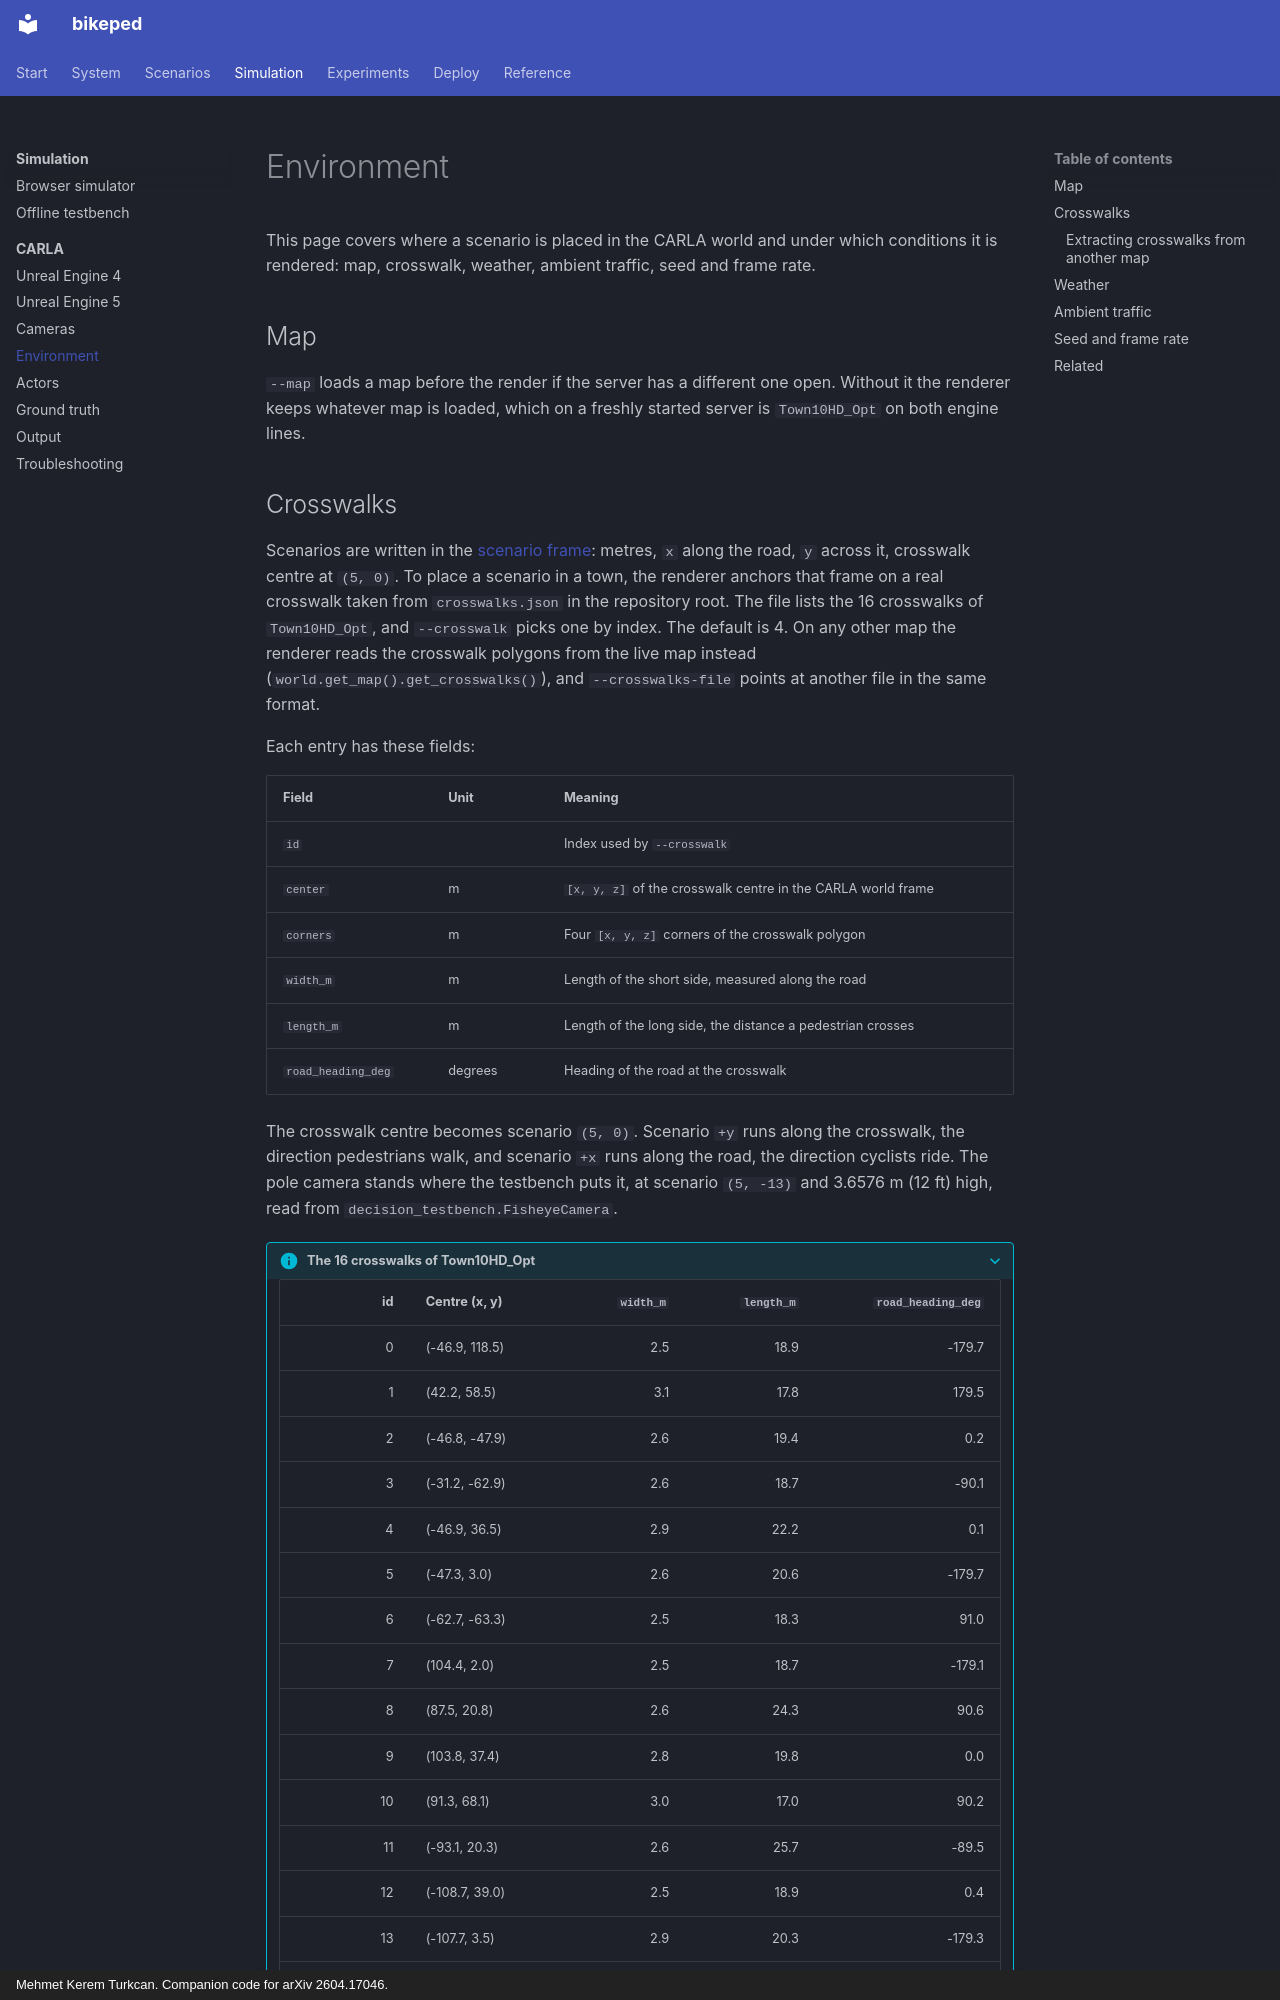

repository: mkturkcan/bikeped · page: simulation/carla/environment/index.html · generator: mkdocs · copyright: Mehmet Kerem Turkcan. Companion code for arXiv 2604.17046.

# Environment

This page covers where a scenario is placed in the CARLA world and under which conditions it is rendered: map, crosswalk, weather, ambient traffic, seed and frame rate.

## Map

`--map` loads a map before the render if the server has a different one open. Without it the renderer keeps whatever map is loaded, which on a freshly started server is `Town10HD_Opt` on both engine lines.

## Crosswalks

Scenarios are written in the [scenario frame](../../scenarios/index.md): metres, `x` along the road, `y` across it, crosswalk centre at `(5, 0)`. To place a scenario in a town, the renderer anchors that frame on a real crosswalk taken from `crosswalks.json` in the repository root. The file lists the 16 crosswalks of `Town10HD_Opt`, and `--crosswalk` picks one by index. The default is 4. On any other map the renderer reads the crosswalk polygons from the live map instead (`world.get_map().get_crosswalks()`), and `--crosswalks-file` points at another file in the same format.

Each entry has these fields:

| Field | Unit | Meaning |
|---|---|---|
| `id` | | Index used by `--crosswalk` |
| `center` | m | `[x, y, z]` of the crosswalk centre in the CARLA world frame |
| `corners` | m | Four `[x, y, z]` corners of the crosswalk polygon |
| `width_m` | m | Length of the short side, measured along the road |
| `length_m` | m | Length of the long side, the distance a pedestrian crosses |
| `road_heading_deg` | degrees | Heading of the road at the crosswalk |

The crosswalk centre becomes scenario `(5, 0)`. Scenario `+y` runs along the crosswalk, the direction pedestrians walk, and scenario `+x` runs along the road, the direction cyclists ride. The pole camera stands where the testbench puts it, at scenario `(5, -13)` and 3.6576 m (12 ft) high, read from `decision_testbench.FisheyeCamera`.

??? info "The 16 crosswalks of Town10HD_Opt"

    | id | Centre (x, y) | `width_m` | `length_m` | `road_heading_deg` |
    |---:|---|---:|---:|---:|
    | 0 | (-46.9, 118.5) | 2.5 | 18.9 | -179.7 |
    | 1 | (42.2, 58.5) | 3.1 | 17.8 | 179.5 |
    | 2 | (-46.8, -47.9) | 2.6 | 19.4 | 0.2 |
    | 3 | (-31.2, -62.9) | 2.6 | 18.7 | -90.1 |
    | 4 | (-46.9, 36.5) | 2.9 | 22.2 | 0.1 |
    | 5 | (-47.3, 3.0) | 2.6 | 20.6 | -179.7 |
    | 6 | (-62.7, -63.3) | 2.5 | 18.3 | 91.0 |
    | 7 | (104.4, 2.0) | 2.5 | 18.7 | -179.1 |
    | 8 | (87.5, 20.8) | 2.6 | 24.3 | 90.6 |
    | 9 | (103.8, 37.4) | 2.8 | 19.8 | 0.0 |
    | 10 | (91.3, 68.1) | 3.0 | 17.0 | 90.2 |
    | 11 | (-93.1, 20.3) | 2.6 | 25.7 | -89.5 |
    | 12 | (-108.7, 39.0) | 2.5 | 18.9 | 0.4 |
    | 13 | (-107.7, 3.5) | 2.9 | 20.3 | -179.3 |
    | 14 | (42.2, 35.1) | 3.5 | 20.3 | -0.3 |
    | 15 | (-30.6, 67.9) | 2.5 | 13.0 | -90.5 |

    Values are rounded from `crosswalks.json`.
